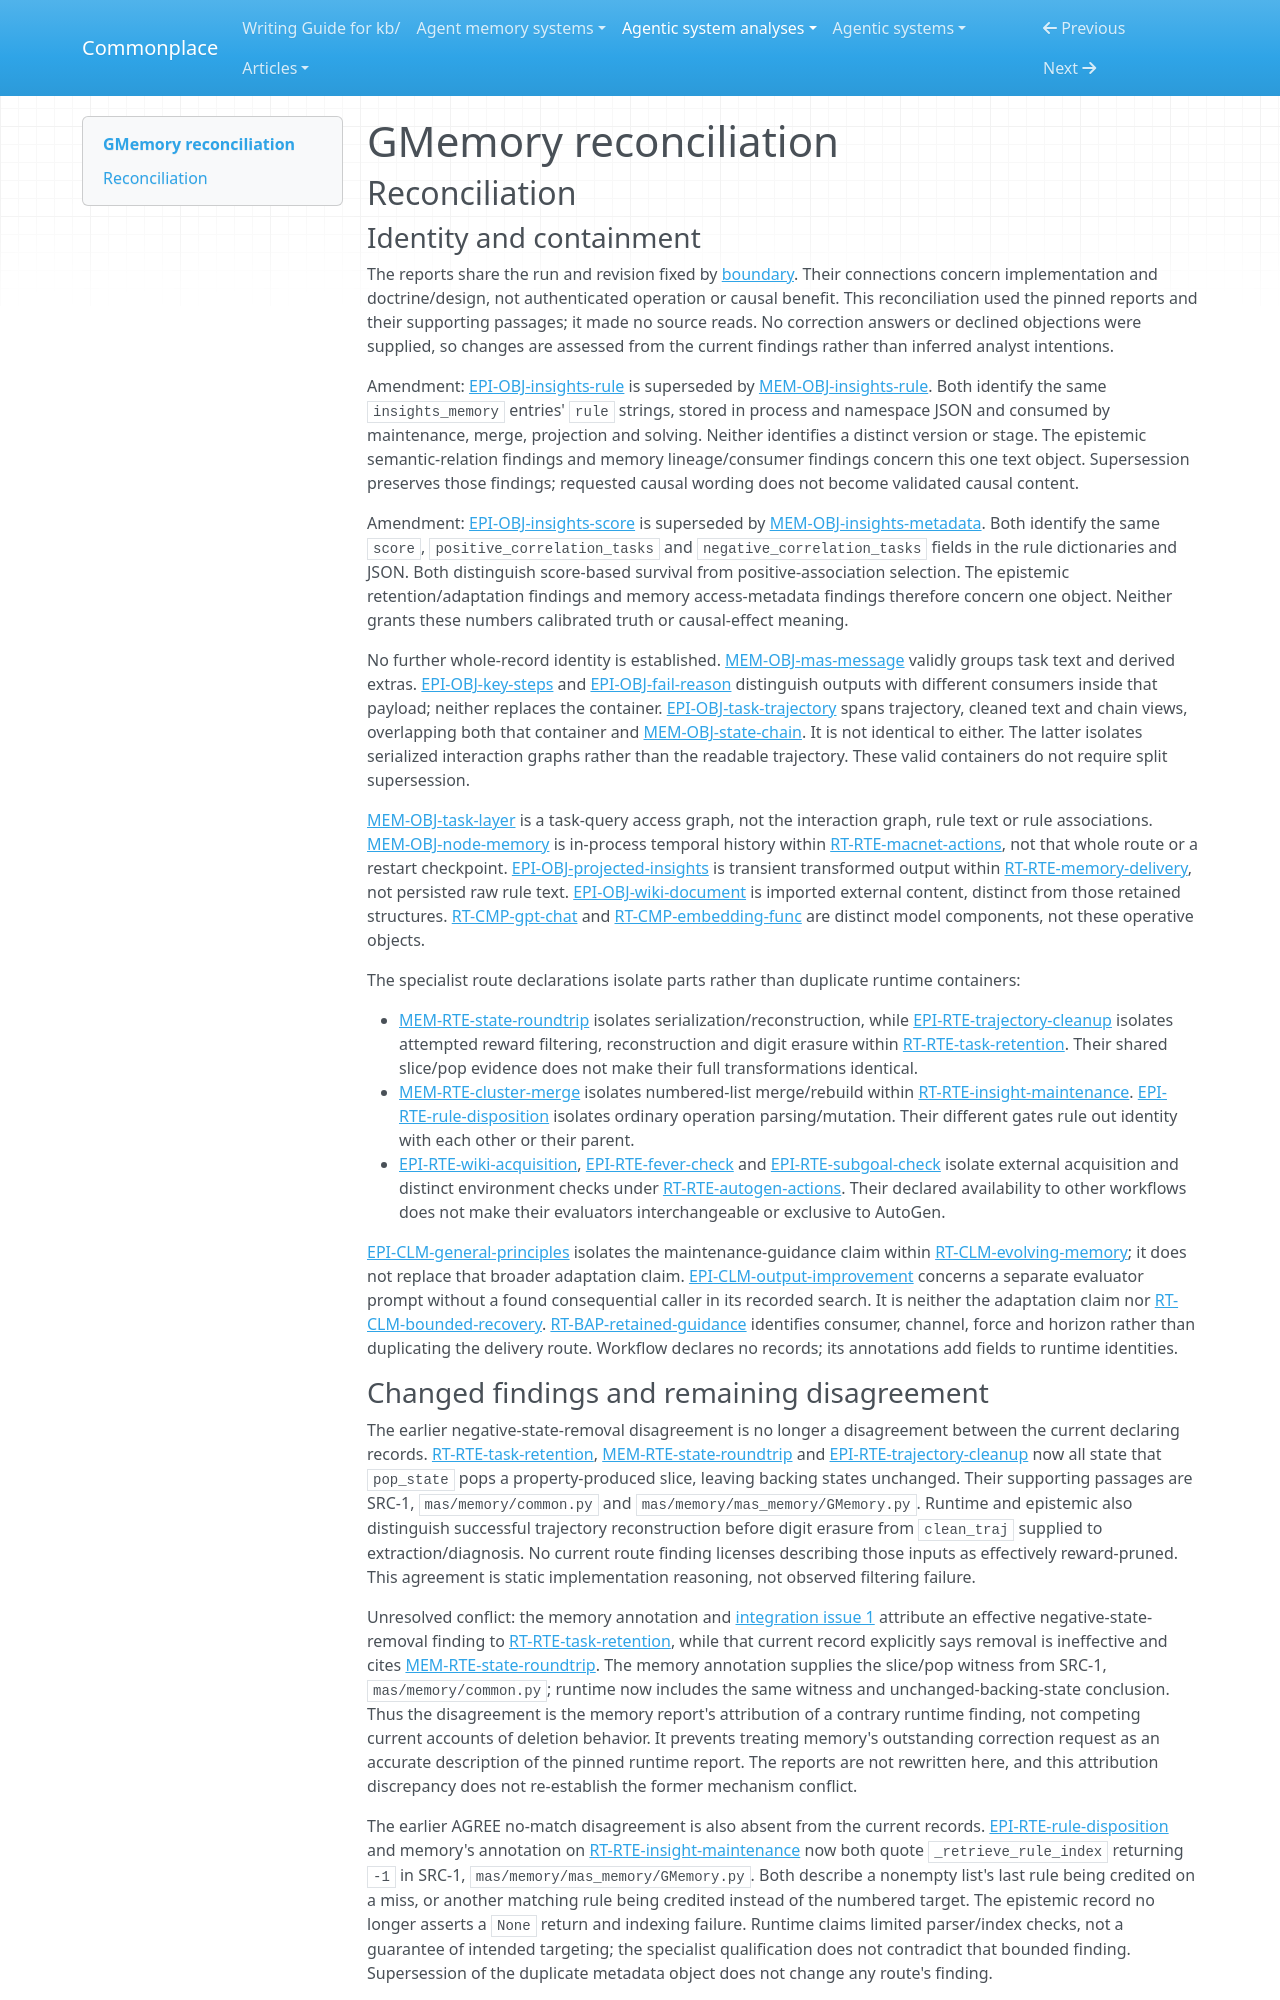

repository: zby/commonplace · page: agentic-system-analyses/retained/bingreeky--gmemory/reconciliation/index.html · generator: mkdocs

---
type: agentic-system-analyses/types/agentic-system-reconciliation-report.md
description: "Reconciliation of GMemory analyst records at frozen commit 7b581c51d993bd600df14691d101d7e601040cc6."
run-id: AAS-2026-10-15-gmemory-a2192cc823f7-01
reviewed-boundary: "7b581c51d993bd600df14691d101d7e601040cc6"
---

# GMemory reconciliation

## Reconciliation

### Identity and containment

The reports share the run and revision fixed by [boundary](boundary.md#boundary-and-evidence). Their connections concern implementation and doctrine/design, not authenticated operation or causal benefit. This reconciliation used the pinned reports and their supporting passages; it made no source reads. No correction answers or declined objections were supplied, so changes are assessed from the current findings rather than inferred analyst intentions.

Amendment: [EPI-OBJ-insights-rule](epistemic.md#epi-obj-insights-rule) is superseded by [MEM-OBJ-insights-rule](memory.md#mem-obj-insights-rule). Both identify the same `insights_memory` entries' `rule` strings, stored in process and namespace JSON and consumed by maintenance, merge, projection and solving. Neither identifies a distinct version or stage. The epistemic semantic-relation findings and memory lineage/consumer findings concern this one text object. Supersession preserves those findings; requested causal wording does not become validated causal content.

Amendment: [EPI-OBJ-insights-score](epistemic.md#epi-obj-insights-score) is superseded by [MEM-OBJ-insights-metadata](memory.md#mem-obj-insights-metadata). Both identify the same `score`, `positive_correlation_tasks` and `negative_correlation_tasks` fields in the rule dictionaries and JSON. Both distinguish score-based survival from positive-association selection. The epistemic retention/adaptation findings and memory access-metadata findings therefore concern one object. Neither grants these numbers calibrated truth or causal-effect meaning.

No further whole-record identity is established. [MEM-OBJ-mas-message](memory.md#mem-obj-mas-message) validly groups task text and derived extras. [EPI-OBJ-key-steps](epistemic.md#epi-obj-key-steps) and [EPI-OBJ-fail-reason](epistemic.md#epi-obj-fail-reason) distinguish outputs with different consumers inside that payload; neither replaces the container. [EPI-OBJ-task-trajectory](epistemic.md#epi-obj-task-trajectory) spans trajectory, cleaned text and chain views, overlapping both that container and [MEM-OBJ-state-chain](memory.md#mem-obj-state-chain). It is not identical to either. The latter isolates serialized interaction graphs rather than the readable trajectory. These valid containers do not require split supersession.

[MEM-OBJ-task-layer](memory.md#mem-obj-task-layer) is a task-query access graph, not the interaction graph, rule text or rule associations. [MEM-OBJ-node-memory](memory.md#mem-obj-node-memory) is in-process temporal history within [RT-RTE-macnet-actions](runtime.md#rt-rte-macnet-actions), not that whole route or a restart checkpoint. [EPI-OBJ-projected-insights](epistemic.md#epi-obj-projected-insights) is transient transformed output within [RT-RTE-memory-delivery](runtime.md#rt-rte-memory-delivery), not persisted raw rule text. [EPI-OBJ-wiki-document](epistemic.md#epi-obj-wiki-document) is imported external content, distinct from those retained structures. [RT-CMP-gpt-chat](runtime.md#rt-cmp-gpt-chat) and [RT-CMP-embedding-func](runtime.md#rt-cmp-embedding-func) are distinct model components, not these operative objects.

The specialist route declarations isolate parts rather than duplicate runtime containers:

- [MEM-RTE-state-roundtrip](memory.md#mem-rte-state-roundtrip) isolates serialization/reconstruction, while [EPI-RTE-trajectory-cleanup](epistemic.md#epi-rte-trajectory-cleanup) isolates attempted reward filtering, reconstruction and digit erasure within [RT-RTE-task-retention](runtime.md#rt-rte-task-retention). Their shared slice/pop evidence does not make their full transformations identical.
- [MEM-RTE-cluster-merge](memory.md#mem-rte-cluster-merge) isolates numbered-list merge/rebuild within [RT-RTE-insight-maintenance](runtime.md#rt-rte-insight-maintenance). [EPI-RTE-rule-disposition](epistemic.md#epi-rte-rule-disposition) isolates ordinary operation parsing/mutation. Their different gates rule out identity with each other or their parent.
- [EPI-RTE-wiki-acquisition](epistemic.md#epi-rte-wiki-acquisition), [EPI-RTE-fever-check](epistemic.md#epi-rte-fever-check) and [EPI-RTE-subgoal-check](epistemic.md#epi-rte-subgoal-check) isolate external acquisition and distinct environment checks under [RT-RTE-autogen-actions](runtime.md#rt-rte-autogen-actions). Their declared availability to other workflows does not make their evaluators interchangeable or exclusive to AutoGen.

[EPI-CLM-general-principles](epistemic.md#epi-clm-general-principles) isolates the maintenance-guidance claim within [RT-CLM-evolving-memory](runtime.md#rt-clm-evolving-memory); it does not replace that broader adaptation claim. [EPI-CLM-output-improvement](epistemic.md#epi-clm-output-improvement) concerns a separate evaluator prompt without a found consequential caller in its recorded search. It is neither the adaptation claim nor [RT-CLM-bounded-recovery](runtime.md#rt-clm-bounded-recovery). [RT-BAP-retained-guidance](runtime.md#rt-bap-retained-guidance) identifies consumer, channel, force and horizon rather than duplicating the delivery route. Workflow declares no records; its annotations add fields to runtime identities.
